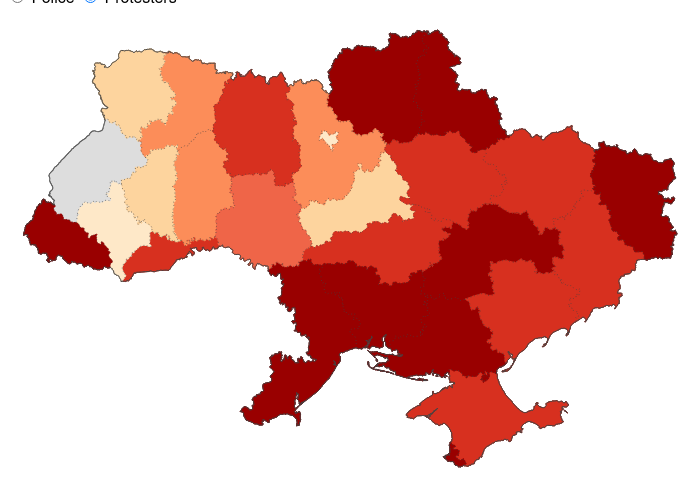
D3 v3 page, settled after 360 driven frames (6 s of simulated time); the page loaded 4 data file(s).



var ds="p"
var whoKilled="protesters"


var width = 700,
    height = width/1.5;

var projection = d3.geo.albers()
    .center([0, 50])
    .rotate([-30, 0])
    .parallels([50, 60])
    .scale(width*4.5)
    .translate([width / 2.3, height / 3]);

var path = d3.geo.path()
    .projection(projection);


var rateByI = d3.map();
var names = d3.map();
var pn = d3.map();
var pn2 = d3.map();

var quantize = d3.scale.quantize()
    .domain([0, 7])
    .range(d3.range(9).map(function(i) { return "q" + i + "-9"; }));

var svg = d3.select("body").append("svg")
    .attr("width", width)
    .attr("height", height);

 var div = d3.select("body").append("div")   
  .attr("class", "tooltip")               
  .style("opacity", 0);


function trans(word){
  var answer = ""
    , a = {};

   a["Ё"]="Yo";a["Й"]="I";a["Ц"]="Ts";a["У"]="U";a["К"]="K";a["Е"]="E";a["Н"]="N";a["Г"]="G";a["Ш"]="Sh";a["Щ"]="Shch";a["З"]="Z";a["Х"]="Kh";a["Ъ"]="'";
   a["ё"]="yo";a["й"]="i";a["ц"]="ts";a["у"]="u";a["к"]="k";a["е"]="e";a["н"]="n";a["г"]="g";a["ш"]="sh";a["щ"]="shch";a["з"]="z";a["х"]="kh";a["ъ"]="'";
   a["Ф"]="F";a["Ы"]="Y";a["В"]="V";a["А"]="A";a["П"]="P";a["Р"]="R";a["О"]="O";a["Л"]="L";a["Д"]="D";a["Ж"]="Zh";a["Э"]="E";
   a["ф"]="f";a["ы"]="y";a["в"]="v";a["а"]="a";a["п"]="p";a["р"]="r";a["о"]="o";a["л"]="l";a["д"]="d";a["ж"]="zh";a["э"]="e";
   a["Я"]="Ya";a["Ч"]="Ch";a["С"]="S";a["М"]="M";a["И"]="I";a["Т"]="T";a["Ь"]="'";a["Б"]="B";a["Ю"]="Yu";
   a["я"]="ia";a["ч"]="ch";a["с"]="s";a["м"]="m";a["и"]="i";a["т"]="t";a["ь"]="'";a["б"]="b";a["ю"]="iu";a["є"]="e";a["Є"]="Ye";a["і"]="i";a["Ї"]="Yi";

   for (i in word){
   if (word.hasOwnProperty(i)) {
     if (a[word[i]] === undefined){
     answer += word[i];
     } else {
     answer += a[word[i]];
     }
   }
   }
   return answer;
}


queue()
    .defer(d3.json, "data/ukraine.json")
    .defer(d3.csv, "data/pout.csv", function(d) { 
      rateByI.set(d.id, +d.count)
      names.set(d.id, d.name)
      ; })
     .defer(d3.csv, "data/pout2.csv", function(d) { 
      s=(d.name+": age "+d.age+"<br/>").toString()
      pn.set(s,d.id)
      ; })
      .defer(d3.csv, "data/sout2.csv", function(d) { 
      s=(d.name+": age "+d.age+"<br/>").toString()
      pn2.set(s,d.id)
      ; })
    .await(ready,ds);



mm = function(l,value ) {
	var p=[""]
    for( var prop in l ) {
             if( l[ prop ] == value )
                 p.push(prop)
    }
     return(p)
}

function ready(error,uk){
      	svg.append("g")
		.selectAll("path")
      		.data(topojson.feature(uk, uk.objects.collection).features)
	    .enter().append("path")

	       .attr("class", function(d) { return quantize(rateByI.get(d.id)); })
	      .attr("d", path)
	      .style("opacity",1)
  //Adding mouseevents
  .on("mouseover", function(d) {
    d3.select(this).transition().duration(20).style("opacity", 0.8);
    div.transition().duration(20)
    .style("opacity", 1)
	  sss=d.id.toString()
    if (ds=="s"){
      whoKilled="Policemen"
      sss=mm(pn2,sss).toString()
    }
    else {
      sss=mm(pn,sss).toString()
      whoKilled="Protesters"
    }
    sss=sss.replace(/,/g,"","g")
    sss=trans(sss)
    div.html("<strong>Region:  "+names.get(d.id)+"<br/> "+whoKilled+" killed: "+rateByI.get(d.id)+"</strong>  <br/><br/>"+sss)
    .style("left", (d3.event.pageX) + "px")
    .style("top", (d3.event.pageY -5) + "px");
  })
  .on("mouseout", function() {
    d3.select(this)
    .transition().duration(20)
    .style("opacity", 1);
    div.transition().duration(20)
    .style("opacity", 0);
  })


  svg.append("path")
      .datum(topojson.mesh(uk, uk.objects.collection, function(a, b) { return a !== b; }))
      .attr("d", path)
      .attr("class", "subunit-boundary");

  svg.append("path")
      .datum(topojson.mesh(uk, uk.objects.collection, function(a, b) { return a == b; }))
      .attr("d", path)
      .attr("class", "subunit-boundary2");

}

d3.selectAll("input").on("change", change);

var timeout = setTimeout(function() {
  d3.select("input[value=\"protesters\"]").property("checked", true).each(change);
}, 2000);

var blah =""

function change() {
  clearTimeout(timeout);
  if (this.value === "protesters") {
  ds="p"
  var pn = d3.map();
  queue()
      .defer(d3.json, "data/ukraine.json")
         .defer(d3.csv, "data/pout.csv", function(d) { 
      rateByI.set(d.id, +d.count)
      ; })
     .defer(d3.csv, "data/pout2.csv", function(d) { 
      s=(d.name+": age "+d.age+"<br/>").toString()
      pn.set(s,d.id)
      ; })
    .await(ready);
  }
  else{
  ds="s"
  var pn = d3.map();
  queue()
      .defer(d3.json, "data/ukraine.json")
         .defer(d3.csv, "data/sout.csv", function(d) { 
      rateByI.set(d.id, +d.count)
      ; })
     .defer(d3.csv, "data/sout2.csv", function(d) { 
      s=(d.name+": age "+d.age+"<br/>").toString()
      pn.set(s,d.id)
      ; })
    .await(ready);  }
}



### data: data/ukraine.json
{
 "type": "Topology",
 "objects": {
  "collection": {
   "type": "GeometryCollection",
   "crs": {
    "type": "name",
    "properties": "{... 1 keys}"
   },
   "geometries": [
    "{... 3 keys}",
    "{... 3 keys}",
    "{... 3 keys}",
    "{... 3 keys}",
    "{... 3 keys}",
    "{... 3 keys}",
    "{... 3 keys}",
    "{... 3 keys}",
    "... 19 more items"
   ]
  }
 },
 "arcs": [
  [
   [
    5939,
    6053
   ],
   [
    0,
    -15
   ],
   [
    -5,
    -7
   ],
   [
    -10,
    -8
   ],
   [
    -5,
    -7
   ],
   [
    -5,
    -7
   ],
   [
    -10,
    -15
   ],
   [
    -5,
    -7
   ],
   "... 383 more items"
  ],
  [
   [
    4337,
    5144
   ],
   [
    -1,
    7
   ],
   [
    5,
    8
   ],
   [
    5,
    7
   ],
   [
    5,
    0
   ],
   [
    5,
    0
   ],
   [
    5,
    8
   ],
   [
    4,
    7
   ],
   "... 119 more items"
  ],
  [
   [
    4207,
    6078
   ],
   [
    5,
    -7
   ],
   [
    5,
    -7
   ],
   [
    -5,
    -15
   ],
   [
    -5,
    -8
   ],
   [
    10,
    -14
   ],
   [
    1,
    -7
   ],
   [
    5,
    -8
   ],
   "... 365 more items"
  ],
  [
   [
    5532,
    7290
   ],
   [
    5,
    -7
   ],
   [
    0,
    -8
   ],
   [
    0,
    -7
   ],
   [
    0,
    -8
   ],
   [
    20,
    -22
   ],
   [
    16,
    -29
   ],
   [
    5,
    -8
   ],
   "... 179 more items"
  ],
  [
   [
    6243,
    9960
   ],
   [
    -3,
    -3
   ],
   [
    0,
    -7
   ],
   [
    -2,
    -22
   ],
   [
    -1,
    -8
   ],
   [
    -5,
    1
   ],
   [
    0,
    -7
   ],
   [
    -1,
    -8
   ],
   "... 371 more items"
  ],
  [
   [
    6058,
    7651
   ],
   [
    -11,
    -15
   ],
   [
    0,
    -7
   ],
   [
    -5,
    0
   ],
   [
    -5,
    0
   ],
   [
    0,
    -7
   ],
   [
    0,
    -15
   ],
   [
    0,
    -8
   ],
   "... 90 more items"
  ],
  [
   [
    5552,
    7437
   ],
   [
    -5,
    15
   ],
   [
    0,
    7
   ],
   [
    5,
    7
   ],
   [
    0,
    8
   ],
   [
    -5,
    0
   ],
   [
    0,
    -8
   ],
   [
    -6,
    0
   ],
   "... 291 more items"
  ],
  [
   [
    4643,
    8616
   ],
   [
    5,
    0
   ],
   [
    10,
    7
   ],
   [
    10,
    -1
   ],
   [
    5,
    7
   ],
   [
    4,
    15
   ],
   [
    5,
    15
   ],
   [
    0,
    15
   ],
   "... 462 more items"
  ],
  "... 104 more items"
 ],
 "bbox": [
  22.14,
  44.38,
  40.22,
  52.38
 ],
 "transform": {
  "scale": [
   0.001808,
   0.0007994
  ],
  "translate": [
   22.14,
   44.38
  ]
 }
}

### data: data/pout2.csv
id, name, age
19, Арутюнян Георгій, 54
25, Байдовський Сергій Романович, 24
11, Бондарев Сергій Анатолійович, 33
10, Бондарчук Сергій Миколайович, 53
24, Брезденюк Валерій, 50
14, Вайда / Байда Богдан Іванович, 49
14, Варениця Роман Михайлович, 36
12, Васильцов Віталій Валерійович, 37
11, Веремій В’ячеслав Васильович, 34
22, Войтович Назар Юрійович, 18
22, Голоднюк Устим Володимирович, 20
1, Горошишин Максим, 25
25, Гриневич Едуард Миколайович, 29
7, Гурик Роман Вікторович (Ігорович - ?), 20
12, Дворянець Антоніна, 62
10, Дзявульський Микола Степанович, 56
14, Дигдалович Андрій Іванович, 41
7, Дідич Сергій Васильович, 44
7, Дмитрів Ігор Федорович, 30
14, Жаловага Анатолій Григорович, 34
14, Жеребний Володимир Миколайович, 29
27, Зайко Яків Якович, 73
22, Капінос Олександр, 30
4, Кемський Сергій Олександрович, 33
26, Кіщук Володимир Юрійович, 58
22, Костенко Ігор Ігорович, 23
14, Корчак Андрій, 49
8, Котляр Євген, 34
14, Коцюба Віталій Миколайович, 32
11, Кульчицький Володимир Станіславович, 65
11, Мовчан Андрій Сергійович, 34
25, Мойсей Василь Михайлович, 22
6, Наумов Володимир Григорович, 44
19, Опанасюк Валерій Адамович, 43
10, Пагор Дмитро, 21
7, Павлюк Володимир, 40
14, Паньків Микола, 39
1, Паращук Юрій Григорович, 48
1, Пасхалін Юрій Олександрович, 30
12, Саєнко Андрій Степанович, 52
18, Сердюк Ігор, 40
14, Сольчаник Богдан Зиновійович, 29
25, Тарасюк Іван Миколайович, 21
7, Ткачук Ігор Михайлович, 39
14, Точин Роман, 45
14, Тур (Бльок) Іван Іванович, 41
14, Ушневич Олег Михайлович, 32
19, Храпаченко Олександр Володимирович, 27
NA, Хурція Зураб, 54
11, Шаповал Сергій Борисович, 45
24, Шимко Максим, 33
3, Щербанюк Олександр Миколайович, 46
1, Unidentified, 40

### data: data/pout.csv
id, count, name
1, 4, Cherkasy
2, 0, Chernihiv
3, 1, Chernivtsi
4, 1, Crimea
5, 0, Dnipropetrovs'k
6, 1, Donets'k
7, 5, Ivano-Frankivs'k
8, 1, Kharkiv
9, 0, Kherson
10, 3, Khmel'nyts'kyy
11, 5, Kiev City
12, 3, Kiev
13, 1, Kirovohrad
14, 12, L'viv
15, 0, Luhans'k
16, 0, Mykolayiv
17, 0, Odessa
18, 1, Poltava
19, 3, Rivne
20, 0, Sevastopol'
21, 0, Sumy
22, 4, Ternopil'
23, 0, Transcarpathia
24, 2, Vinnytsya
25, 4, Volyn
26, 1, Zaporizhzhya
27, 1, Zhytomyr

### data: data/sout2.csv
id, name, age
4, Власенко Дмитро Олександрович, 32
4, Гончаров Віталій Іванович, 25
11, Євтушок Володимир Володимирович, 43
8, Іваненко Олексій Миколайович, 37
11, Савицький Петро Анатолійович, 42
2, Теплюк Іван Іванович, 21
2, Третяк Максим Леонідович., 21
4, Федюкін Андрій Васильович, 42
26, Цвігун Сергій Віталійович, 24